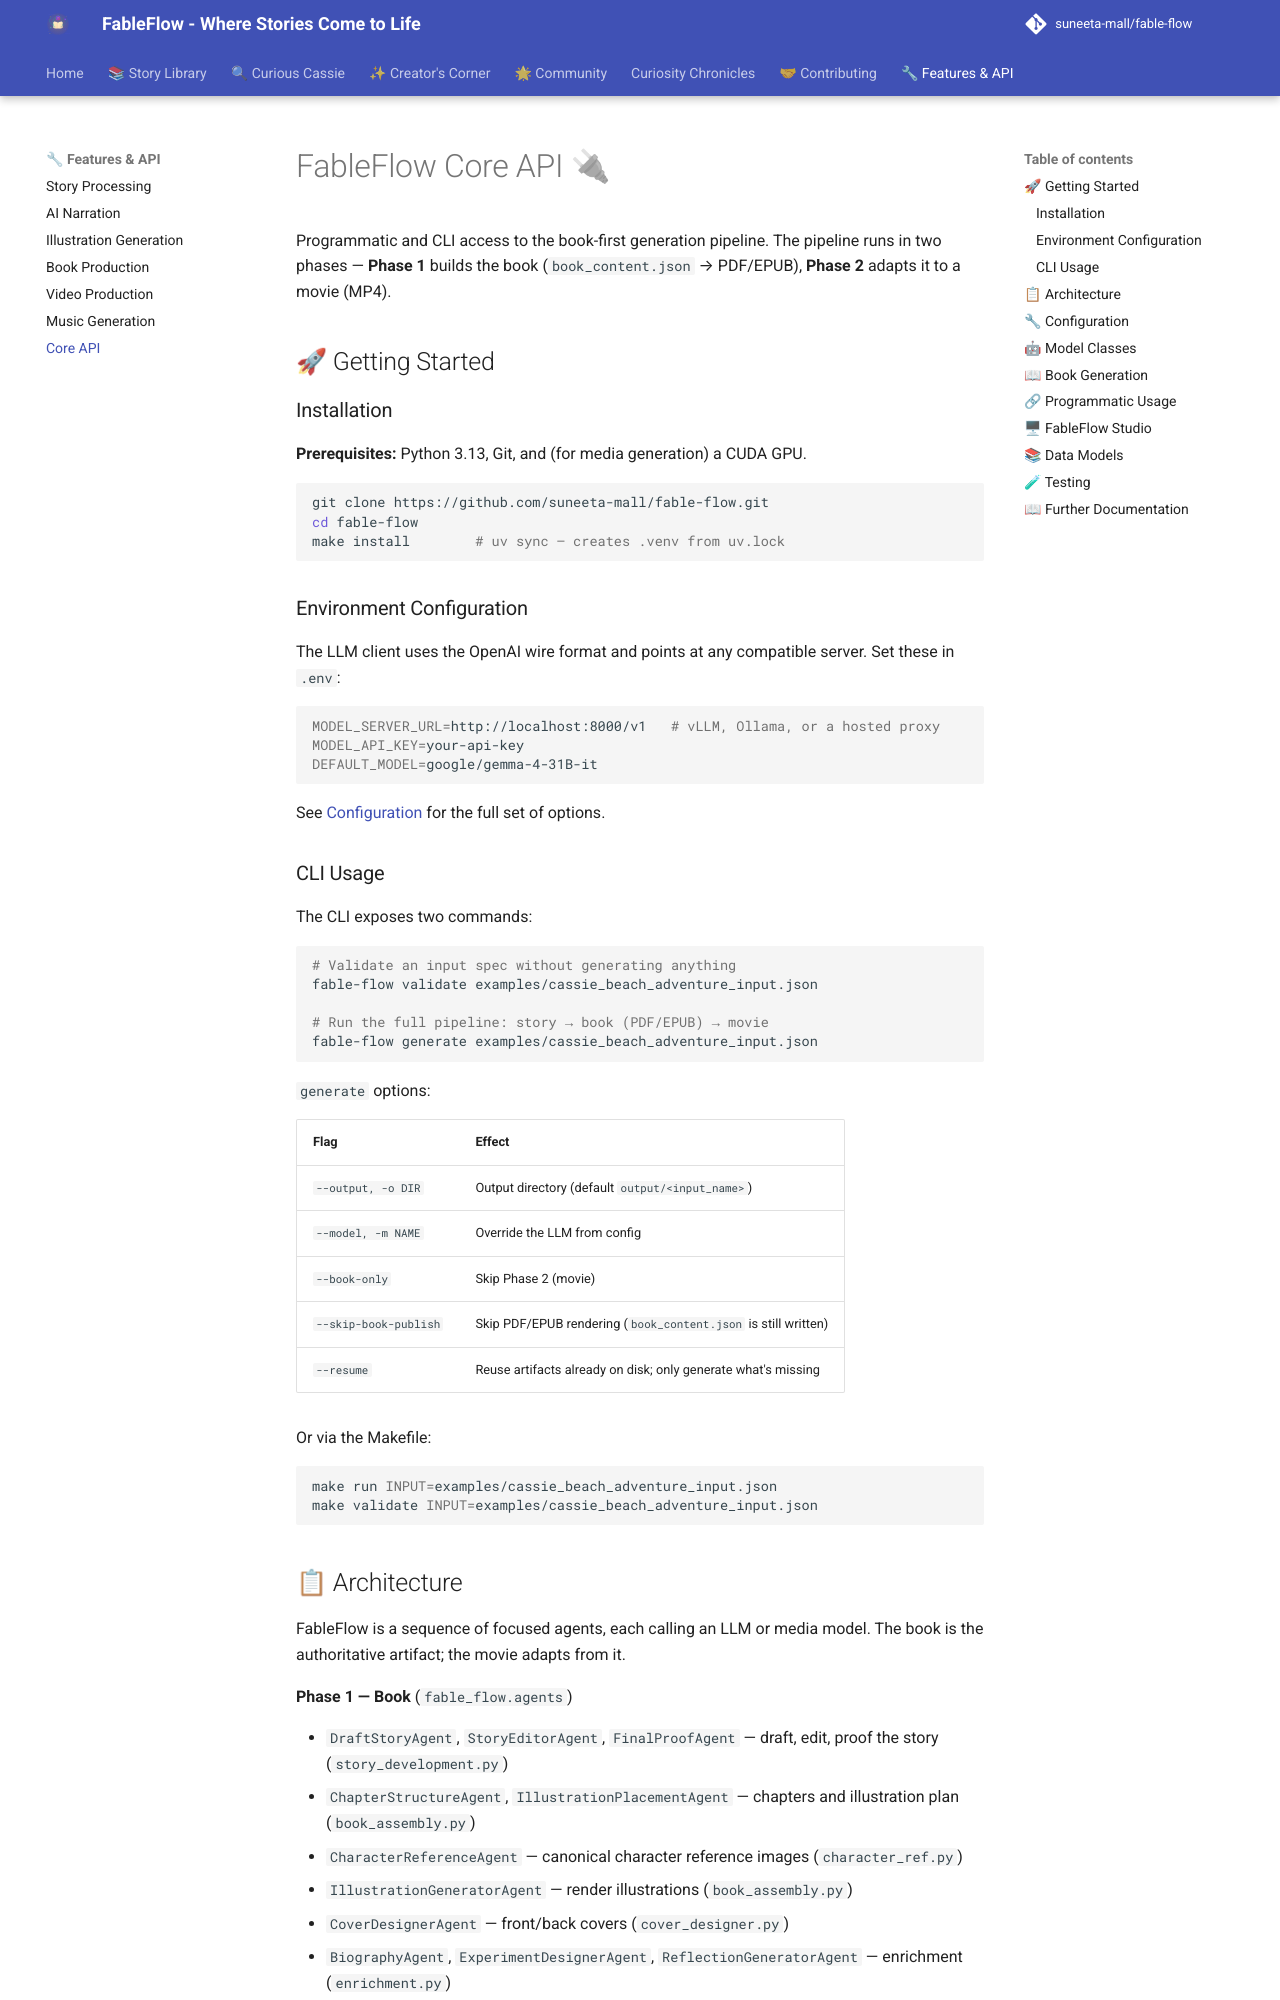

repository: suneeta-mall/fable-flow · page: api/core/index.html · generator: mkdocs

# FableFlow Core API 🔌

Programmatic and CLI access to the book-first generation pipeline. The pipeline runs in two phases — **Phase 1** builds the book (`book_content.json` → PDF/EPUB), **Phase 2** adapts it to a movie (MP4).

## 🚀 Getting Started

### Installation

**Prerequisites:** Python 3.13, Git, and (for media generation) a CUDA GPU.

```bash
git clone https://github.com/suneeta-mall/fable-flow.git
cd fable-flow
make install        # uv sync — creates .venv from uv.lock
```

### Environment Configuration

The LLM client uses the OpenAI wire format and points at any compatible server. Set these in `.env`:

```bash
MODEL_SERVER_URL=http://localhost:8000/v1   # vLLM, Ollama, or a hosted proxy
MODEL_API_KEY=your-api-key
DEFAULT_MODEL=google/gemma-4-31B-it
```

See [Configuration](../getting-started/configuration.md) for the full set of options.

### CLI Usage

The CLI exposes two commands:

```bash
# Validate an input spec without generating anything
fable-flow validate examples/cassie_beach_adventure_input.json

# Run the full pipeline: story → book (PDF/EPUB) → movie
fable-flow generate examples/cassie_beach_adventure_input.json
```

`generate` options:

| Flag | Effect |
|------|--------|
| `--output, -o DIR` | Output directory (default `output/<input_name>`) |
| `--model, -m NAME` | Override the LLM from config |
| `--book-only` | Skip Phase 2 (movie) |
| `--skip-book-publish` | Skip PDF/EPUB rendering (`book_content.json` is still written) |
| `--resume` | Reuse artifacts already on disk; only generate what's missing |

Or via the Makefile:

```bash
make run INPUT=examples/cassie_beach_adventure_input.json
make validate INPUT=examples/cassie_beach_adventure_input.json
```
